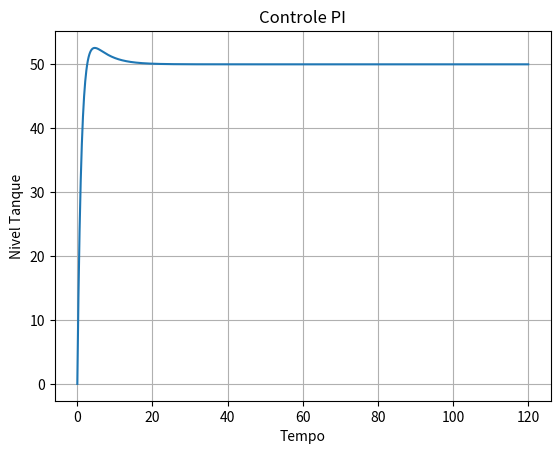
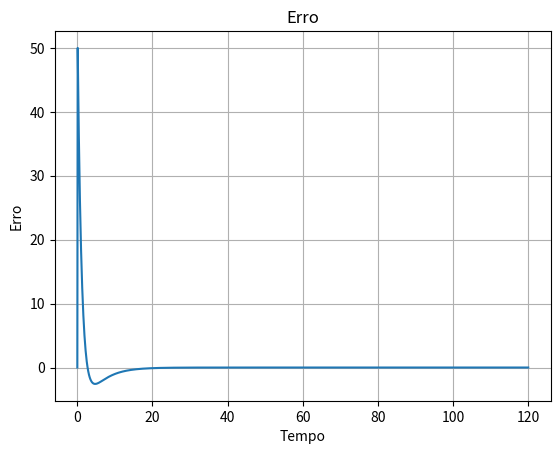
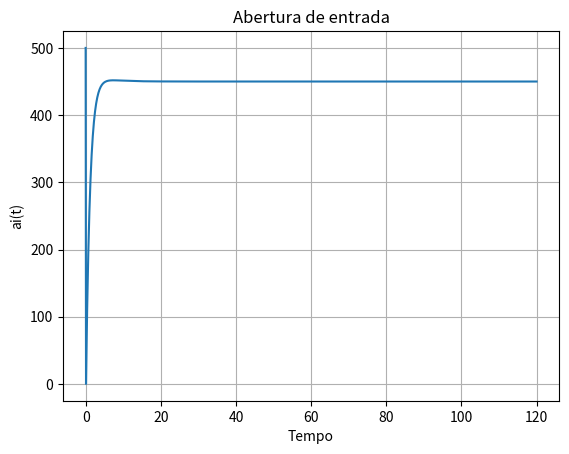

These charts were generated, in order, by the following Python code:
# UFSC - 2019/1
# PPGEAS - CBCA
# [redacted]
# Controle proporcional integral
import matplotlib.pyplot as plt
import numpy as n

# Parametros de tempo
step = 0.1
stop = 1200
t = n.linspace(0,step*stop, stop)

# Entrada reservatorio
ki = 1                  # Constante de abertura de entrada
ai = n.zeros(stop)      # Abertura de entrada

# Saida reservatorio
a0 = 1                  # Abertura de saida
k0 = 1                  # Constante de abertura de saida

# Parametros reservatorio
A = 10                  # Area
kp = 10                 # Constante ganho
Ti = 5
Ie = n.zeros(stop)      # Integral do erro
e = n.zeros(stop)       # Erro
h = n.zeros(stop)       # Altura do liquido no reservatorio
hr = 50                 # Altura de referencia

for i in range(1,len(t)):
    Ie[i] = Ie[i-1] + (e[i-1] * step)
    e[i] = hr - h[i-1]
    ai[i] = kp * e[i] + (kp/Ti) * Ie[i]
    # if ai[i] > 1:
    #     ai[i] = 1
    # if ai[i] < 0:
    #     ai[i] = 0
    dfi = (1/A) * ((ki*ai[i]) - (k0 * a0 * h[i-1]))
    h[i] = h[i-1] + (dfi * step)

plt.figure("Controle autom"u'á'"tico de Tanque")
plt.plot(t, h)
plt.xlabel('Tempo')
plt.ylabel('Nivel Tanque')
plt.title("Controle PI")
plt.grid()
plt.show()

plt.figure("Erro")
plt.plot(t, e)
plt.xlabel('Tempo')
plt.ylabel('Erro')
plt.title("Erro")
plt.grid()
plt.show()

plt.figure("Abertura de entrada")
plt.plot(t, (hr*kp)-ai)
plt.xlabel('Tempo')
plt.ylabel('ai(t)')
plt.title("Abertura de entrada")
plt.grid()
plt.show()